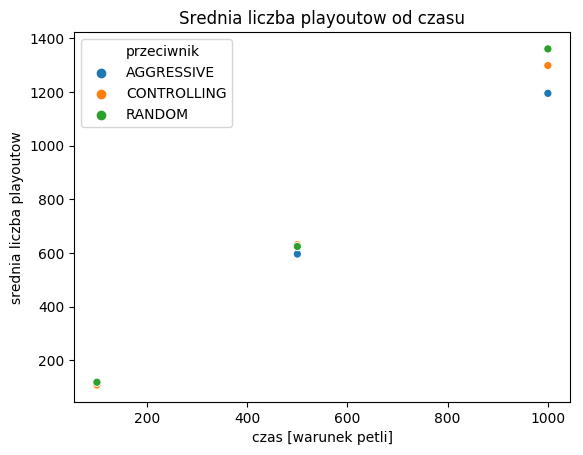

The data file committed next to this chart (first rows):
przeciwnik, czas [warunek petli], srednia liczba playoutow
AGGRESSIVE, 1000, 1195
CONTROLLING, 1000, 1298
RANDOM, 1000, 1360
AGGRESSIVE, 500, 595.8
CONTROLLING, 500, 631
RANDOM, 500, 623.9
AGGRESSIVE, 100, 109
CONTROLLING, 100, 108.1
RANDOM, 100, 118.1
